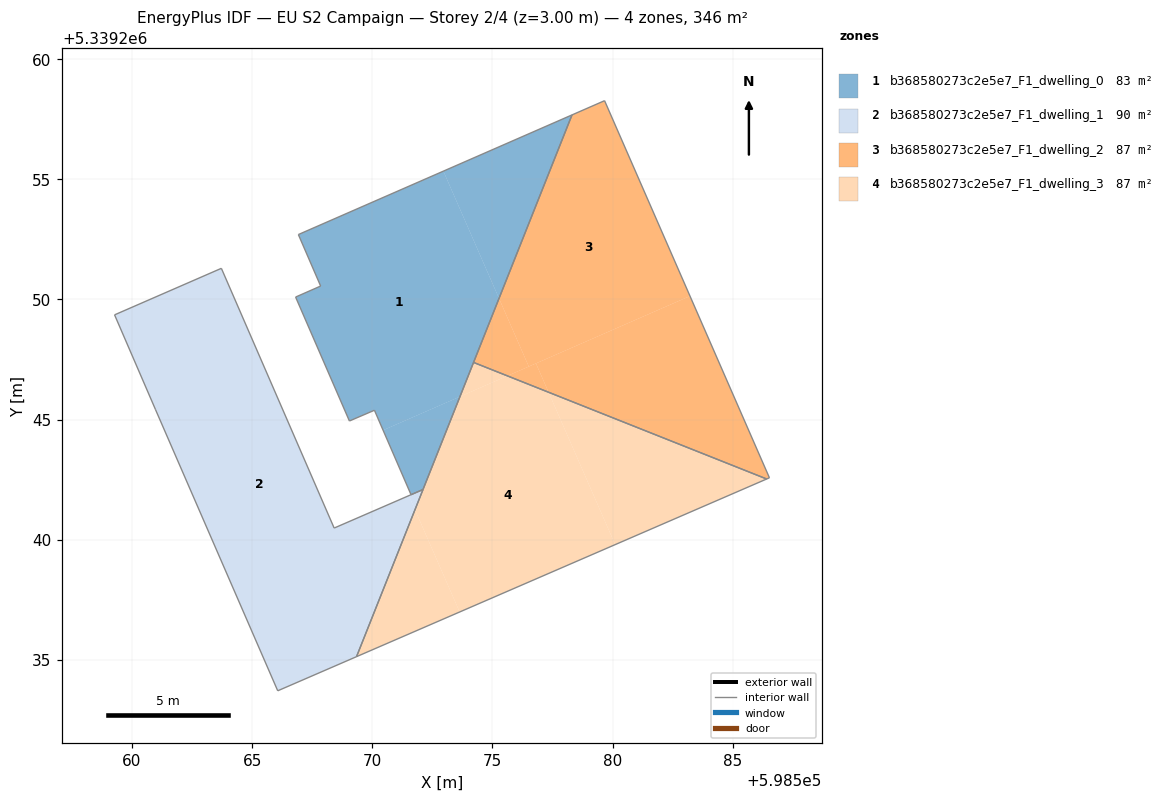
=== STOREY PLAN SPEC (per zone: floor XY polygon, exterior-wall plan segments, windows/doors) ===
zone 1: b368580273c2e5e7_F1_dwelling_0  (83.0 m²)
  floor: (598572.96, 5339255.34) (598575.28, 5339250.04) (598573.65, 5339245.95) (598570.45, 5339244.56) (598570.09, 5339245.39) (598569.05, 5339244.94) (598566.81, 5339250.10) (598567.85, 5339250.56) (598566.92, 5339252.70)
  floor: (598578.31, 5339257.68) (598575.28, 5339250.04) (598572.96, 5339255.34)
  floor: (598573.65, 5339245.95) (598572.11, 5339242.09) (598571.61, 5339241.87) (598570.45, 5339244.56)
  interior walls: 8
zone 2: b368580273c2e5e7_F1_dwelling_1  (90.1 m²)
  floor: (598563.72, 5339251.29) (598568.41, 5339240.48) (598571.52, 5339241.83) (598571.78, 5339241.25) (598569.34, 5339235.13) (598566.06, 5339233.71) (598560.97, 5339245.43) (598559.27, 5339249.36)
  floor: (598572.11, 5339242.09) (598571.78, 5339241.25) (598571.52, 5339241.83)
  interior walls: 7
zone 3: b368580273c2e5e7_F1_dwelling_2  (86.6 m²)
  floor: (598579.67, 5339258.27) (598583.23, 5339250.14) (598576.52, 5339247.21) (598575.28, 5339250.04) (598578.31, 5339257.68)
  floor: (598583.23, 5339250.14) (598586.53, 5339242.58) (598586.42, 5339242.53) (598577.34, 5339246.14) (598576.81, 5339247.34)
  floor: (598575.28, 5339250.04) (598576.52, 5339247.21) (598575.62, 5339246.82) (598574.22, 5339247.38)
  floor: (598576.81, 5339247.34) (598577.34, 5339246.14) (598575.62, 5339246.82)
  interior walls: 5
zone 4: b368580273c2e5e7_F1_dwelling_3  (86.6 m²)
  floor: (598577.34, 5339246.14) (598580.11, 5339239.79) (598573.64, 5339236.99) (598571.78, 5339241.25) (598573.65, 5339245.96) (598575.62, 5339246.82)
  floor: (598571.78, 5339241.25) (598573.64, 5339236.99) (598569.34, 5339235.13)
  floor: (598575.62, 5339246.82) (598573.65, 5339245.95) (598574.22, 5339247.38)
  floor: (598586.42, 5339242.53) (598580.11, 5339239.79) (598577.34, 5339246.14)
  interior walls: 3

=== DERIVED (storey summary) ===
Building: EU S2 Campaign
Storey: 2 of 4  (floor level z = 3.00 m)
Storey gross floor area: 346.2 m²
Zones on this storey: 4
  - b368580273c2e5e7_F1_dwelling_0: floor 83.0 m²
  - b368580273c2e5e7_F1_dwelling_1: floor 90.1 m²
  - b368580273c2e5e7_F1_dwelling_2: floor 86.6 m²
  - b368580273c2e5e7_F1_dwelling_3: floor 86.6 m²
Zone adjacency (shared interzone walls):
  - b368580273c2e5e7_F1_dwelling_2 ↔ b368580273c2e5e7_F1_dwelling_3